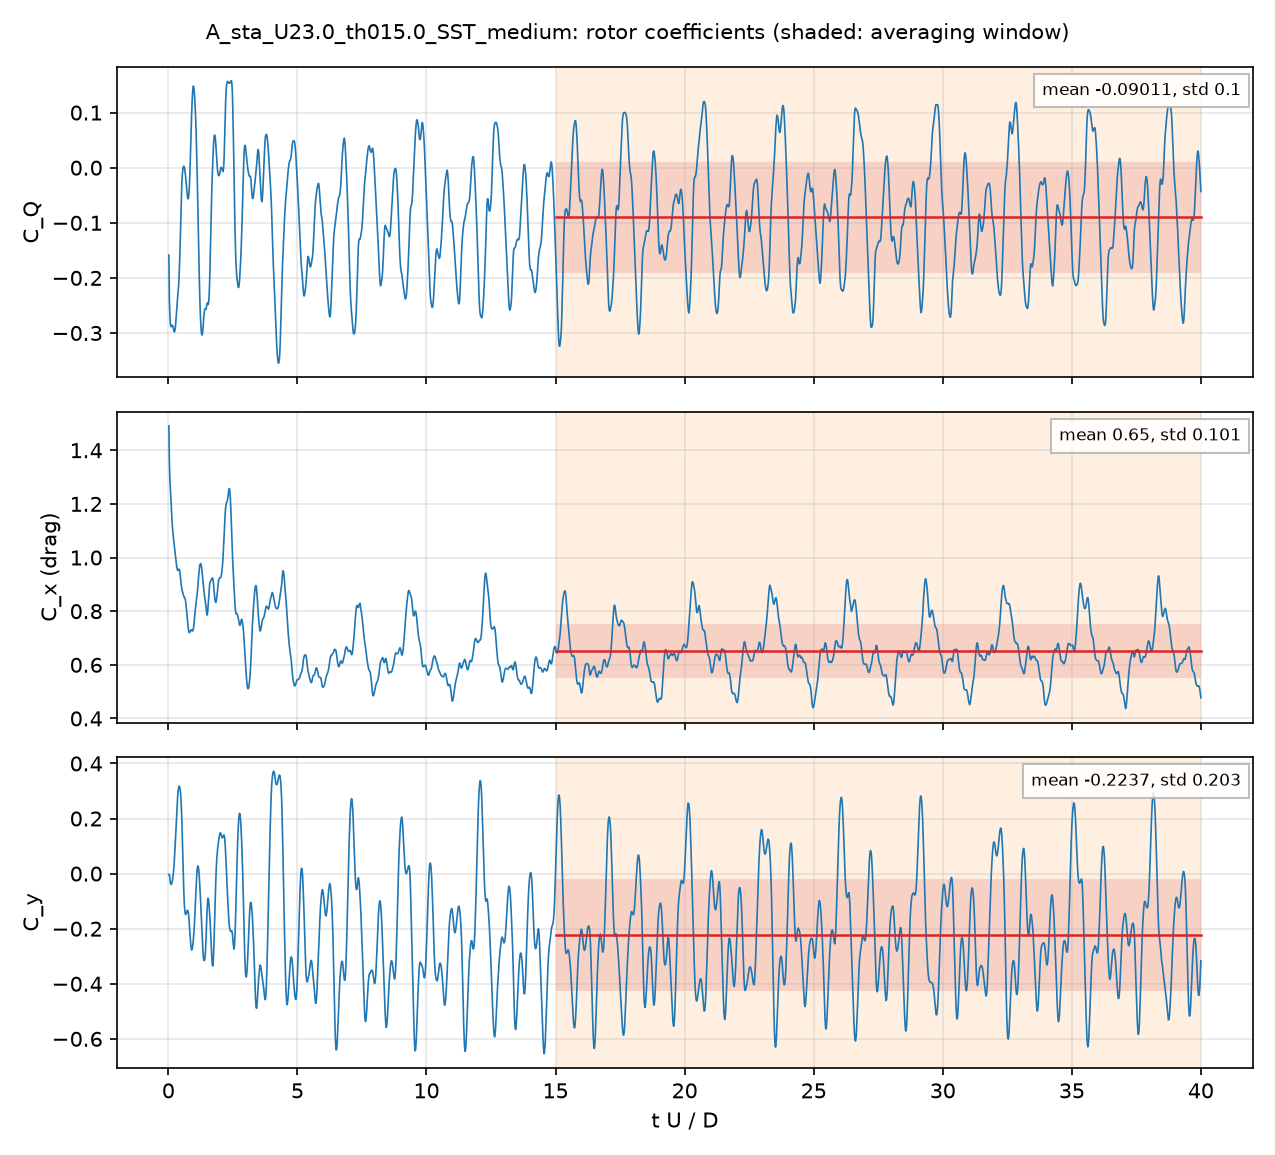

Source data for this figure (header and first rows):
# A_sta_U23.0_th015.0_SST_medium: rotor, per unit span; C_Q = Q'/(q 2R R), C_P = lambda C_Q, C_x, y = F'/(q 2R)
# averaging window 15 .. 40 t U / D; dec…
t_s, t_U_over_D, CQ, Cx, Cy, CQ_blade1, CQ_blade2, CQ_blade3
0.0001829, 0.01976, -0.1588, 1.491, -0.003469, -0.1127, 0.1622, -0.2083
0.0003719, 0.04019, -0.2433, 1.352, -0.004137, -0.1321, 0.0772, -0.1884
0.0005628, 0.06082, -0.2683, 1.286, -0.0155, -0.1384, 0.03228, -0.1622
0.0007306, 0.07895, -0.2837, 1.256, -0.03349, -0.1399, -0.001493, -0.1423
0.0009335, 0.1009, -0.2885, 1.218, -0.03981, -0.1397, -0.03202, -0.1168
0.001107, 0.1196, -0.2873, 1.177, -0.03741, -0.1375, -0.0557, -0.09414
0.001294, 0.1398, -0.2864, 1.142, -0.03293, -0.1391, -0.07389, -0.0735
0.001494, 0.1615, -0.2858, 1.111, -0.02474, -0.1417, -0.08904, -0.05506
0.001675, 0.181, -0.2889, 1.089, -0.008672, -0.1436, -0.1001, -0.0452
0.001863, 0.2013, -0.2922, 1.069, 0.008328, -0.1463, -0.1087, -0.03722
0.002025, 0.2188, -0.2975, 1.055, 0.02713, -0.1489, -0.1143, -0.03427
0.002227, 0.2407, -0.2978, 1.035, 0.0606, -0.1496, -0.1176, -0.03068
0.002401, 0.2595, -0.2941, 1.02, 0.09464, -0.1489, -0.1167, -0.02849
0.002608, 0.2818, -0.2847, 0.9991, 0.1362, -0.1477, -0.1122, -0.02486
0.002776, 0.3, -0.2743, 0.9853, 0.1702, -0.1463, -0.1049, -0.02311
0.002975, 0.3215, -0.2598, 0.9681, 0.2104, -0.1436, -0.09387, -0.02229
0.003139, 0.3392, -0.2478, 0.9596, 0.2438, -0.1408, -0.08181, -0.02512
0.003335, 0.3604, -0.2347, 0.9515, 0.2791, -0.1365, -0.0661, -0.03211
0.003532, 0.3816, -0.224, 0.9534, 0.303, -0.1306, -0.04849, -0.04491
0.003696, 0.3994, -0.2135, 0.9566, 0.3129, -0.1238, -0.03328, -0.05642
0.003895, 0.4209, -0.1925, 0.9562, 0.3181, -0.1126, -0.01428, -0.0656
0.004064, 0.4391, -0.1684, 0.9513, 0.3125, -0.102, 0.001603, -0.068
0.00427, 0.4614, -0.1297, 0.9337, 0.3016, -0.08889, 0.01996, -0.06076
0.00444, 0.4798, -0.0966, 0.9178, 0.2852, -0.08033, 0.03419, -0.05046
0.004624, 0.4997, -0.06183, 0.8981, 0.2525, -0.07629, 0.048, -0.03354
0.004815, 0.5204, -0.03184, 0.8851, 0.202, -0.07985, 0.0613, -0.01328
0.004991, 0.5394, -0.01424, 0.8768, 0.1375, -0.09109, 0.07095, 0.005905
0.005183, 0.5601, -0.003135, 0.8683, 0.06143, -0.1054, 0.07841, 0.02387
0.005371, 0.5804, 0.001679, 0.8608, -0.01066, -0.118, 0.08393, 0.03579
0.005559, 0.6007, 0.002786, 0.8544, -0.06929, -0.1263, 0.08871, 0.04037
0.005749, 0.6212, 0.0005774, 0.8526, -0.1139, -0.131, 0.0939, 0.0377
0.005918, 0.6395, -0.004525, 0.848, -0.1359, -0.1314, 0.0976, 0.02928
0.006114, 0.6607, -0.01268, 0.8437, -0.1477, -0.1301, 0.1008, 0.01662
0.00629, 0.6797, -0.02244, 0.8278, -0.1482, -0.1263, 0.1003, 0.003606
0.006468, 0.699, -0.03269, 0.8104, -0.1423, -0.1213, 0.09905, -0.01046
0.00665, 0.7186, -0.04279, 0.7894, -0.1371, -0.115, 0.09763, -0.02543
0.006835, 0.7386, -0.05161, 0.767, -0.1329, -0.1077, 0.09706, -0.041
0.007022, 0.7588, -0.05662, 0.7484, -0.1349, -0.1003, 0.1003, -0.05659
0.007212, 0.7794, -0.05546, 0.732, -0.1445, -0.09302, 0.1082, -0.07069
0.007405, 0.8002, -0.04589, 0.7205, -0.1643, -0.08576, 0.1225, -0.08261
0.007593, 0.8205, -0.02817, 0.7203, -0.1955, -0.07916, 0.143, -0.09205
0.007777, 0.8404, -0.001679, 0.7236, -0.225, -0.0739, 0.1664, -0.09415
0.007959, 0.86, 0.02925, 0.7266, -0.2482, -0.06873, 0.1891, -0.09111
0.008138, 0.8794, 0.06114, 0.73, -0.2662, -0.06467, 0.2083, -0.08251
0.008318, 0.8988, 0.0923, 0.7301, -0.2774, -0.06162, 0.2229, -0.06893
0.008524, 0.9211, 0.1211, 0.7266, -0.2738, -0.05753, 0.2296, -0.05097
0.008707, 0.9409, 0.1378, 0.7263, -0.2651, -0.05463, 0.2269, -0.03452
0.008892, 0.9609, 0.1476, 0.7296, -0.2479, -0.0499, 0.2176, -0.02009
0.009081, 0.9813, 0.1477, 0.7418, -0.2249, -0.04505, 0.2035, -0.01077
0.009245, 0.999, 0.141, 0.7577, -0.202, -0.04105, 0.1891, -0.00703
0.00944, 1.02, 0.1273, 0.7814, -0.1654, -0.03693, 0.1714, -0.007114
0.009638, 1.041, 0.1083, 0.8042, -0.122, -0.0356, 0.152, -0.008097
0.00981, 1.06, 0.0872, 0.8201, -0.08122, -0.03822, 0.1347, -0.009296
0.009984, 1.079, 0.06071, 0.8348, -0.04223, -0.04637, 0.1182, -0.01112
0.01019, 1.101, 0.0224, 0.8507, -0.004685, -0.06326, 0.09983, -0.01417
0.01036, 1.12, -0.01741, 0.8664, 0.01741, -0.08313, 0.08515, -0.01944
0.01056, 1.141, -0.06796, 0.8886, 0.02768, -0.1098, 0.07038, -0.02854
0.01072, 1.159, -0.1105, 0.912, 0.02558, -0.1324, 0.06024, -0.03831
... 1,942 more rows
